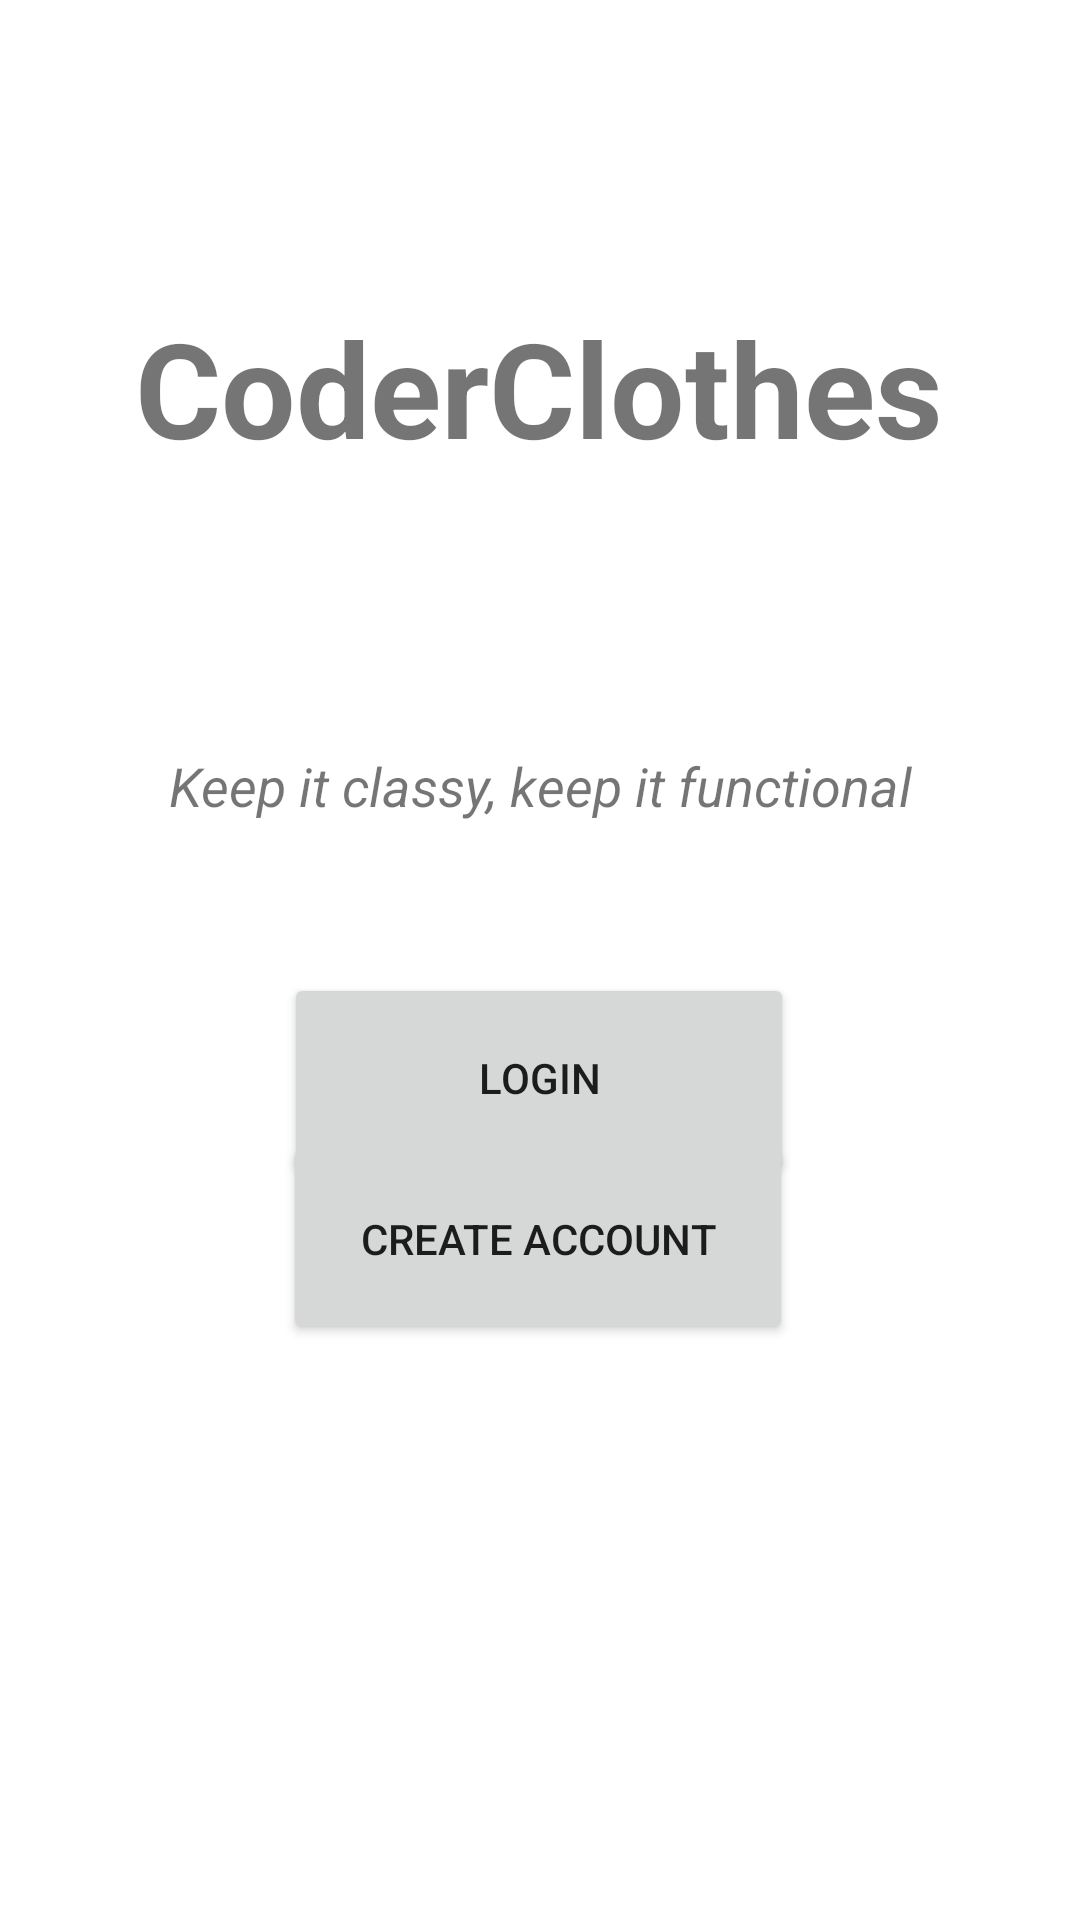

This screen was rendered from an Android layout file. Write that file and the resources it references.
<!-- AndroidManifest.xml: application theme Theme.CoderClothes -->
<!-- res/layout/activity_main.xml -->
<?xml version="1.0" encoding="utf-8"?>
<androidx.constraintlayout.widget.ConstraintLayout xmlns:android="http://schemas.android.com/apk/res/android"
    xmlns:app="http://schemas.android.com/apk/res-auto"
    xmlns:tools="http://schemas.android.com/tools"
    android:layout_width="match_parent"
    android:layout_height="match_parent"
    tools:context=".MainActivity">

    <TextView
        android:id="@+id/CoderClothesMainLogo"
        android:layout_width="280dp"
        android:layout_height="106dp"
        android:layout_marginTop="76dp"
        android:gravity="center"
        android:text="@string/coderClothesMainLogo"
        android:textSize="44sp"
        android:textStyle="bold"
        app:layout_constraintEnd_toEndOf="parent"
        app:layout_constraintHorizontal_bias="0.496"
        app:layout_constraintStart_toStartOf="parent"
        app:layout_constraintTop_toTopOf="parent" />

    <TextView
        android:id="@+id/classy"
        android:layout_width="271dp"
        android:layout_height="40dp"
        android:layout_marginTop="60dp"
        android:gravity="center"
        android:text="@string/classy"
        android:textSize="18sp"
        android:textStyle="italic"
        app:layout_constraintEnd_toEndOf="parent"
        app:layout_constraintStart_toStartOf="parent"
        app:layout_constraintTop_toBottomOf="@+id/CoderClothesMainLogo" />

    <Button
        android:id="@+id/mainLoginButton"
        android:layout_width="170dp"
        android:layout_height="70dp"
        android:layout_marginTop="68dp"
        android:text="@string/mainLogin"
        app:layout_constraintBottom_toTopOf="@+id/mainCreateAccountButton"
        app:layout_constraintEnd_toEndOf="parent"
        app:layout_constraintHorizontal_bias="0.498"
        app:layout_constraintStart_toStartOf="parent"
        app:layout_constraintTop_toBottomOf="@+id/classy"
        app:layout_constraintVertical_bias="0.612" />

    <Button
        android:id="@+id/mainCreateAccountButton"
        android:layout_width="170dp"
        android:layout_height="70dp"
        android:layout_marginBottom="192dp"
        android:text="@string/mainCreateAccount"
        app:layout_constraintBottom_toBottomOf="parent"
        app:layout_constraintEnd_toEndOf="parent"
        app:layout_constraintHorizontal_bias="0.497"
        app:layout_constraintStart_toStartOf="parent" />
</androidx.constraintlayout.widget.ConstraintLayout>
<!-- resources referenced by this layout -->
<resources>
  <string name="classy">Keep it classy, keep it functional</string>
  <string name="coderClothesMainLogo">CoderClothes</string>
  <string name="mainCreateAccount">Create Account</string>
  <string name="mainLogin">Login</string>
  <style name="Theme.CoderClothes" parent="Theme.MaterialComponents.DayNight.DarkActionBar">
          
          <item name="colorPrimary">@color/purple_500</item>
          <item name="colorPrimaryVariant">@color/purple_700</item>
          <item name="colorOnPrimary">@color/white</item>
          
          <item name="colorSecondary">@color/teal_200</item>
          <item name="colorSecondaryVariant">@color/teal_700</item>
          <item name="colorOnSecondary">@color/black</item>
          
          <item name="android:statusBarColor">?attr/colorPrimaryVariant</item>
          
      </style>
  <!-- not gathered from this repository: default colours our renderer supplied (Android Studio template values) -->
  <color name="purple_500">#FF6200EE</color>
  <color name="purple_700">#FF3700B3</color>
  <color name="teal_200">#FF03DAC5</color>
  <color name="teal_700">#FF018786</color>
  <color name="black">#FF000000</color>
  <color name="white">#FFFFFFFF</color>
</resources>
